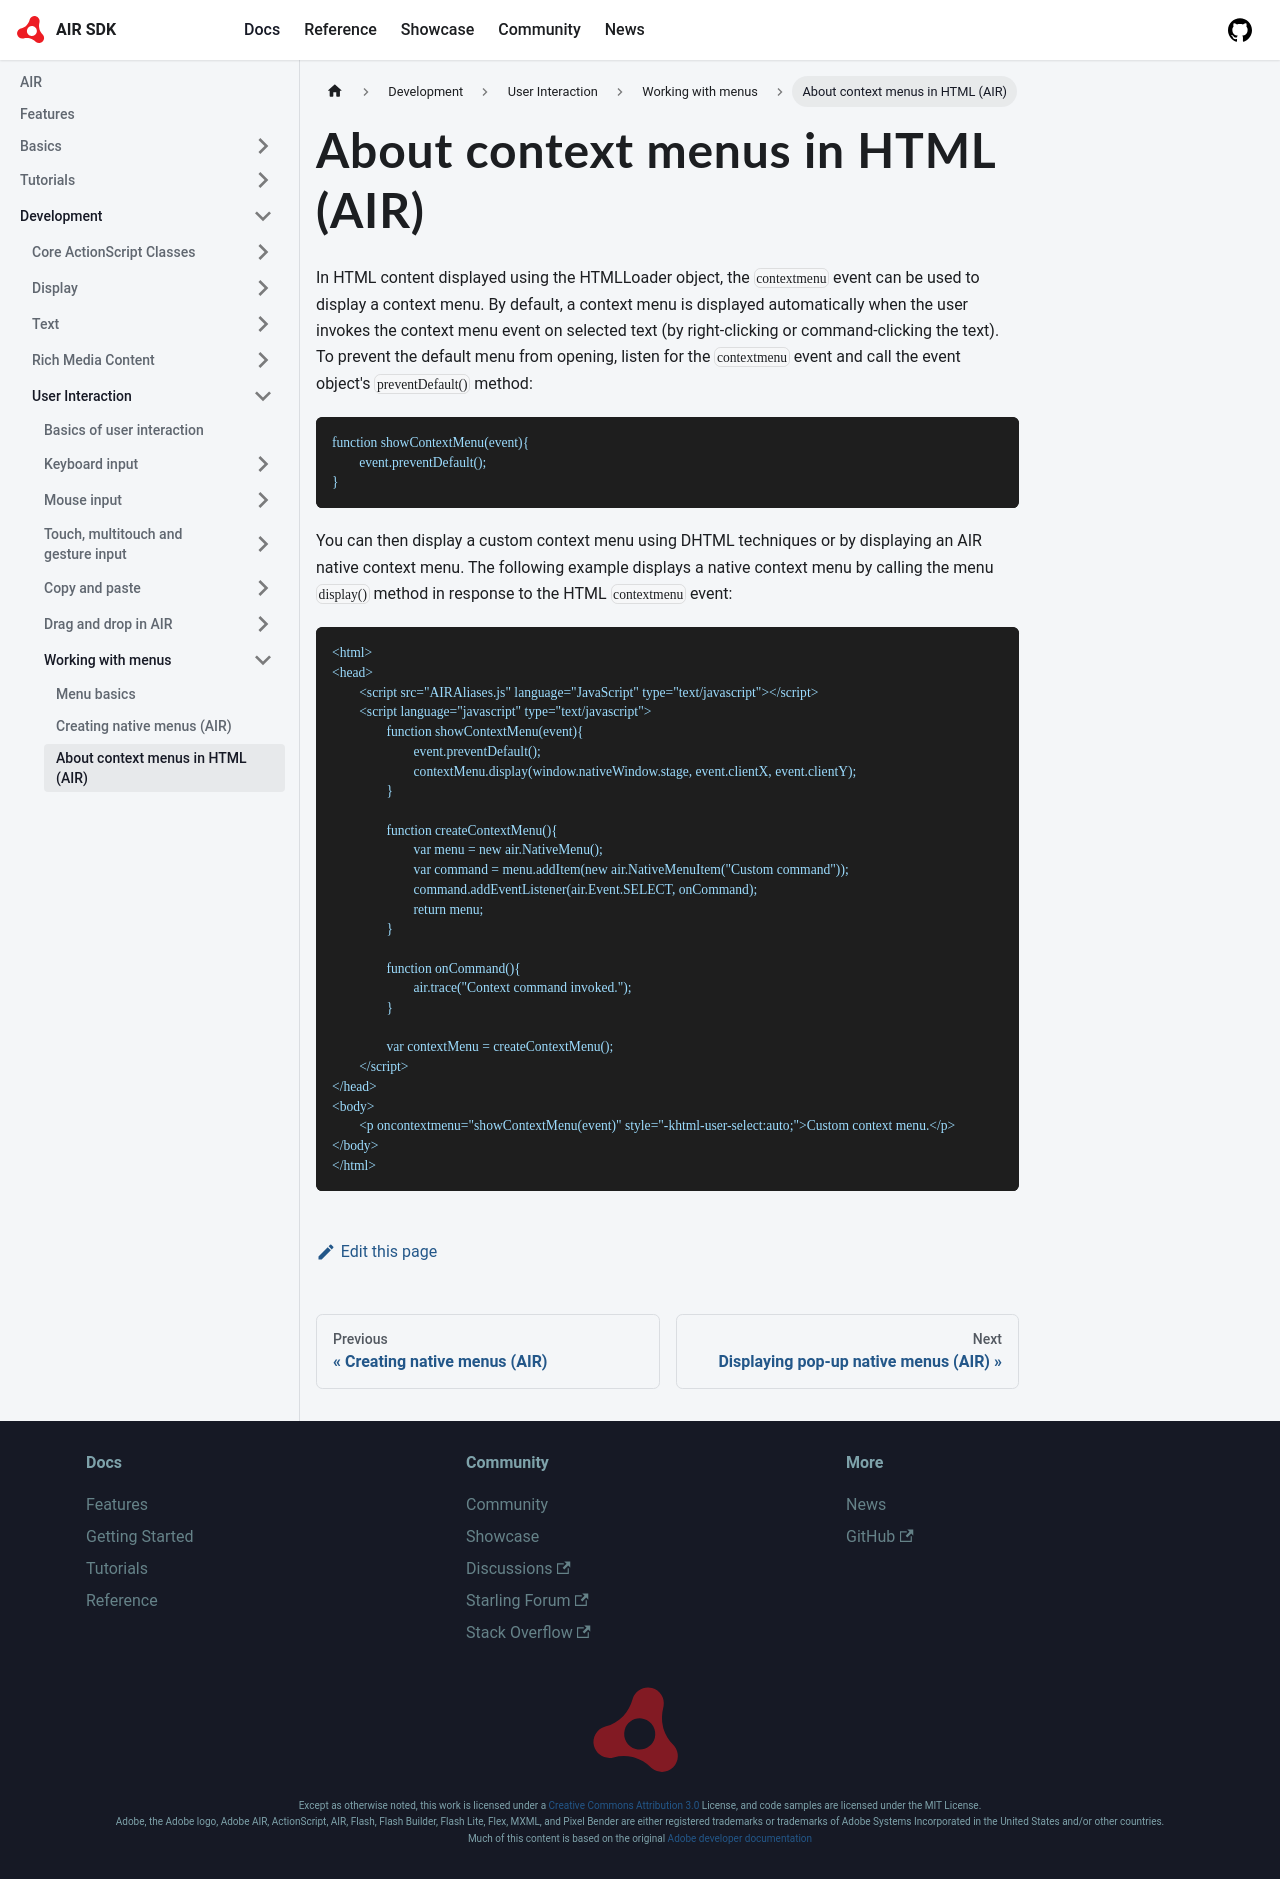

repository: airsdk/airsdk.dev · page: docs/development/user-interaction/working-with-menus/about-context-menus-in-html-air.html · generator: docusaurus

---
sidebar_position: 3
---

# About context menus in HTML (AIR)

In HTML content displayed using the HTMLLoader object, the `contextmenu` event
can be used to display a context menu. By default, a context menu is displayed
automatically when the user invokes the context menu event on selected text (by
right-clicking or command-clicking the text). To prevent the default menu from
opening, listen for the `contextmenu` event and call the event object's
`preventDefault()` method:

```
function showContextMenu(event){
	event.preventDefault();
}
```

You can then display a custom context menu using DHTML techniques or by
displaying an AIR native context menu. The following example displays a native
context menu by calling the menu `display()` method in response to the HTML
`contextmenu` event:

```
<html>
<head>
	<script src="AIRAliases.js" language="JavaScript" type="text/javascript"></script>
	<script language="javascript" type="text/javascript">
		function showContextMenu(event){
			event.preventDefault();
			contextMenu.display(window.nativeWindow.stage, event.clientX, event.clientY);
		}

		function createContextMenu(){
			var menu = new air.NativeMenu();
			var command = menu.addItem(new air.NativeMenuItem("Custom command"));
			command.addEventListener(air.Event.SELECT, onCommand);
			return menu;
		}

		function onCommand(){
			air.trace("Context command invoked.");
		}

		var contextMenu = createContextMenu();
	</script>
</head>
<body>
	<p oncontextmenu="showContextMenu(event)" style="-khtml-user-select:auto;">Custom context menu.</p>
</body>
</html>
```
